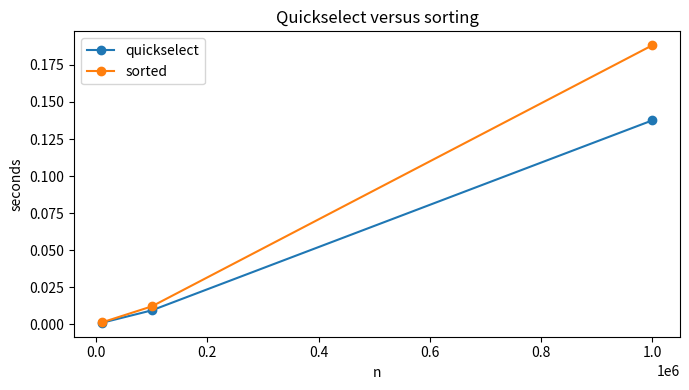

This chart was generated by the following Python code:
"""CSF302 Lab 7, Question 4: randomized selection and Miller-Rabin."""

from __future__ import annotations

import csv
import math
import random
import time
from pathlib import Path


def quickselect(values: list[int], k: int, rng: random.Random | None = None) -> int:
    """Return the k-th smallest value, where k starts at one."""
    if not 1 <= k <= len(values):
        raise ValueError("k is out of range")
    rng = rng or random.Random()
    current = list(values)
    target = k - 1
    while True:
        pivot = current[rng.randrange(len(current))]
        lows = [value for value in current if value < pivot]
        equals = [value for value in current if value == pivot]
        if target < len(lows):
            current = lows
        elif target < len(lows) + len(equals):
            return pivot
        else:
            target -= len(lows) + len(equals)
            current = [value for value in current if value > pivot]


def mr_round(n: int, a: int) -> bool:
    """Run one Miller-Rabin round; True means probably prime."""
    if n < 2:
        return False
    exponent, odd_part = n - 1, 0
    while exponent % 2 == 0:
        exponent //= 2
        odd_part += 1
    value = pow(a, exponent, n)
    if value in (1, n - 1):
        return True
    for _ in range(odd_part - 1):
        value = value * value % n
        if value == n - 1:
            return True
    return False


def is_prime_mr(n: int, rounds: int = 20, rng: random.Random | None = None) -> bool:
    """Miller-Rabin with a small-prime pre-check."""
    if n < 2:
        return False
    for prime in (2, 3, 5, 7, 11, 13, 17, 19, 23, 29, 31, 37):
        if n == prime:
            return True
        if n % prime == 0:
            return False
    rng = rng or random.Random()
    return all(mr_round(n, rng.randrange(2, n - 1)) for _ in range(rounds))


def trial_division(n: int) -> bool:
    if n < 2:
        return False
    if n % 2 == 0:
        return n == 2
    divisor = 3
    while divisor * divisor <= n:
        if n % divisor == 0:
            return False
        divisor += 2
    return True


def prime_samples(rng: random.Random, count: int) -> list[int]:
    values = []
    while len(values) < count:
        candidate = rng.randrange(10**11, 10**12)
        if is_prime_mr(candidate, 20, rng) and trial_division(candidate):
            values.append(candidate)
    return values


def time_call(function, values: list[int]) -> float:
    start = time.perf_counter()
    function(values)
    return time.perf_counter() - start


def run_experiments(seed: int = 302, output_csv: Path = Path("q4_timings.csv"), output_png: Path = Path("q4_timings.png")) -> None:
    rng = random.Random(seed)
    duplicate_values = [rng.randrange(10) for _ in range(200)]
    for k in (1, 100, 200) + tuple(rng.randint(1, 200) for _ in range(10)):
        assert quickselect(duplicate_values, k, rng) == sorted(duplicate_values)[k - 1]

    timing_rows = []
    for size in (10_000, 100_000, 1_000_000):
        values = [rng.randrange(1_000_000) for _ in range(size)]
        k = (size + 1) // 2
        for label in ("quickselect", "sorted"):
            measurements = []
            for _ in range(3):
                if label == "quickselect":
                    measurements.append(time_call(lambda data: quickselect(data, k, rng), values))
                else:
                    measurements.append(time_call(lambda data: sorted(data)[k - 1], values))
            timing_rows.append({"experiment": "selection", "size": size, "method": label, "seconds": sum(measurements) / len(measurements)})

    random_numbers = [rng.randrange(10**11, 10**12) for _ in range(20)]
    for number in random_numbers:
        assert is_prime_mr(number, 20, rng) == trial_division(number)
    primes = prime_samples(rng, 5)
    for number in range(0, 3000):
        assert is_prime_mr(number, 20, rng) == trial_division(number)
    timing_rows.extend(
        [
            {"experiment": "primality", "size": 20, "method": "Miller-Rabin random", "seconds": sum(time_call(lambda data: [is_prime_mr(n, 20, rng) for n in data], random_numbers) for _ in range(3)) / 3},
            {"experiment": "primality", "size": 5, "method": "trial division primes", "seconds": sum(time_call(lambda data: [trial_division(n) for n in data], primes) for _ in range(3)) / 3},
            {"experiment": "primality", "size": 5, "method": "Miller-Rabin primes", "seconds": sum(time_call(lambda data: [is_prime_mr(n, 20, rng) for n in data], primes) for _ in range(3)) / 3},
        ]
    )
    liar_count = sum(mr_round(561, rng.randrange(2, 560)) for _ in range(1000))
    with output_csv.open("w", newline="") as file:
        writer = csv.DictWriter(file, fieldnames=timing_rows[0].keys())
        writer.writeheader()
        writer.writerows(timing_rows)
        writer.writerow({"experiment": "carmichael", "size": 1000, "method": "mr_round(561)", "seconds": liar_count / 1000})
    try:
        import matplotlib.pyplot as plt
        selection = [row for row in timing_rows if row["experiment"] == "selection"]
        plt.figure(figsize=(7, 4))
        for method in ("quickselect", "sorted"):
            subset = [row for row in selection if row["method"] == method]
            plt.plot([row["size"] for row in subset], [row["seconds"] for row in subset], marker="o", label=method)
        plt.xlabel("n")
        plt.ylabel("seconds")
        plt.title("Quickselect versus sorting")
        plt.legend()
        plt.tight_layout()
        plt.savefig(output_png, dpi=150)
        plt.close()
    except ImportError:
        print("matplotlib is not installed; timing CSV was still written.")
    print("12-digit primes:", primes)
    print("561 accepted in one round:", liar_count, "/ 1000")


if __name__ == "__main__":
    run_experiments()
